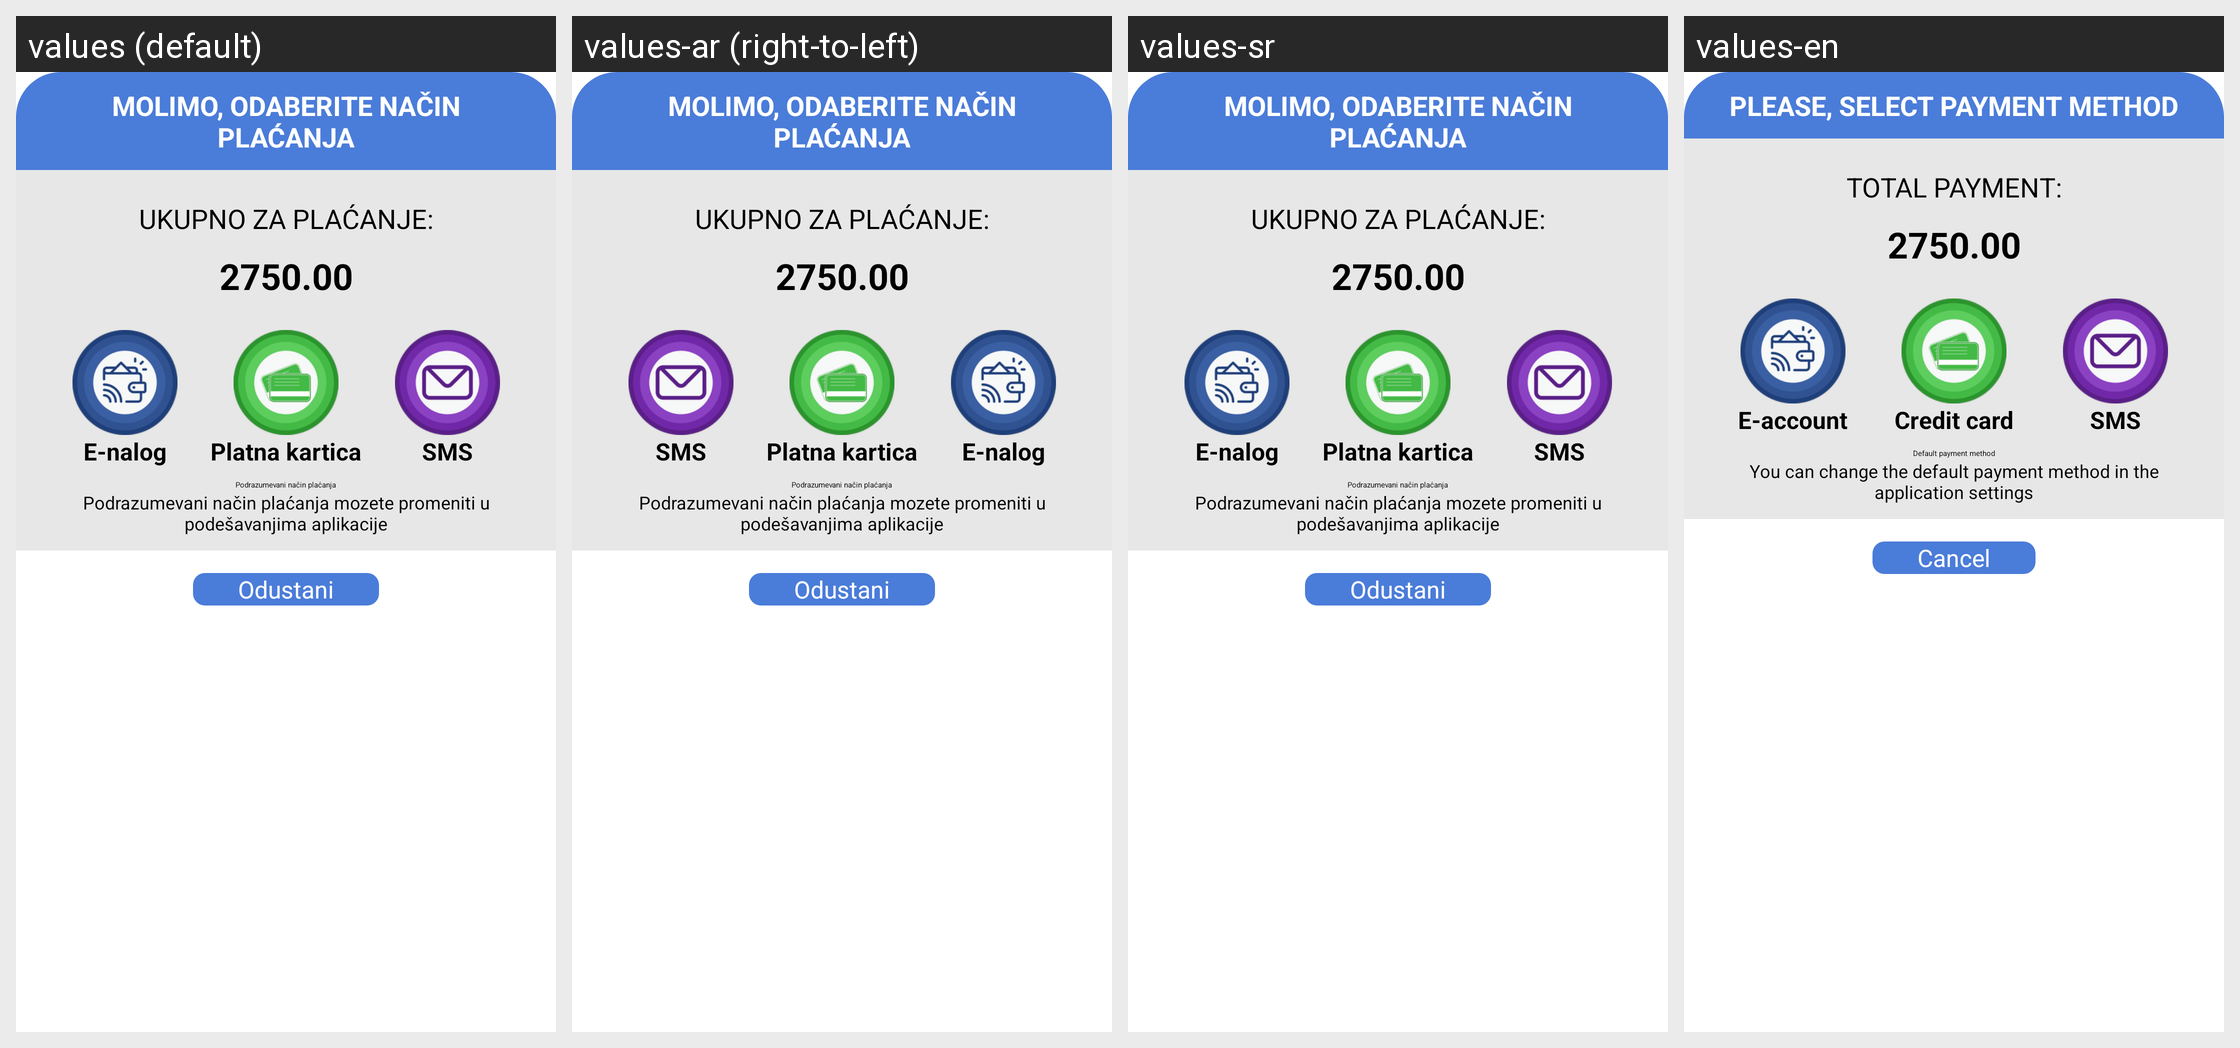

Here is an Android app screen in its default locale and in the app's own translations. Write out the translated-string differences for the strings that appear on this screen.
Android screen res/layout/article_payment_method_modal.xml rendered under 4 locales, left to right: values (default), values-ar (right-to-left), values-sr, values-en. Device: Nexus 5 (rendered at 1080×1920; each locale shown at half size, 540×960, under a caption strip naming it); theme AppThemeMaterial.
Other locales in the repository, not shown: values-af, values-am, values-as, values-az, values-be, values-bg, values-bn, values-bo-rCN, values-bs, values-ca, values-cs, values-da, values-de, values-el, values-en-rAU, values-en-rGB, values-es, values-es-rUS, values-et, values-eu, values-fa, values-fi, values-fr, values-fr-rCA, values-gl, values-gu, values-hi, values-hr, values-hu, values-hy, values-in, values-is, values-it, values-iw, values-ja, values-ka, values-kk, values-km, values-kn, values-ko, values-ky, values-lo, values-lt, values-lv, values-mai, values-mi, values-mk, values-ml, values-mn, values-mr, values-ms, values-my, values-nb, values-ne, values-nl, values-or, values-pa, values-pl, values-pt, values-pt-rBR, values-pt-rPT, values-ro, values-ru, values-si, values-sk, values-sl, values-sq, values-sr-rRS, values-sv, values-sw, values-ta, values-te, values-th, values-tl, values-tr, values-ug, values-uk, values-ur, values-uz, values-vi, values-zh-rCN, values-zh-rHK, values-zh-rTW, values-zu.
Strings drawn on this screen, with the default value and each locale's value (text and hints the layout hard-codes, and strings that could not be matched under every locale, appear in the picture but are not listed):

payment_method_modal_title
  values: Molimo, odaberite način plaćanja
  values-ar: Molimo, odaberite način plaćanja  [not translated; the default value is used]
  values-sr: Molimo, odaberite način plaćanja
  values-en: Please, select payment method

article_total_payment
  values: Ukupno za plaćanje:
  values-ar: Ukupno za plaćanje:  [not translated; the default value is used]
  values-sr: Ukupno za plaćanje:
  values-en: Total payment:

e_account
  values: E-nalog
  values-ar: E-nalog  [not translated; the default value is used]
  values-sr: E-nalog
  values-en: E-account

credit_card
  values: Platna kartica
  values-ar: Platna kartica  [not translated; the default value is used]
  values-sr: Platna kartica
  values-en: Credit card

default_payment_method
  values: Podrazumevani način plaćanja
  values-ar: Podrazumevani način plaćanja  [not translated; the default value is used]
  values-sr: Podrazumevani način plaćanja
  values-en: Default payment method

default_payment_hint
  values: Podrazumevani način plaćanja mozete promeniti u podešavanjima aplikacije
  values-ar: Podrazumevani način plaćanja mozete promeniti u podešavanjima aplikacije  [not translated; the default value is used]
  values-sr: Podrazumevani način plaćanja mozete promeniti u podešavanjima aplikacije
  values-en: You can change the default payment method in the application settings

cancel
  values: Odustani
  values-ar: Odustani  [not translated; the default value is used]
  values-sr: Odustani
  values-en: Cancel
